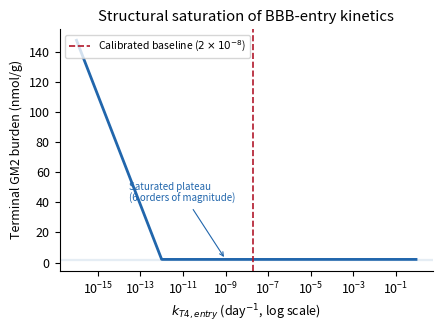

The script that saved this image: (Note: this script raises an exception after producing the figure.)
"""
Figure generation for the GM2 robustness-audit paper (PLOS Comp Bio submission).
All values below are taken directly from the completed audit runs on the real
17-state solver (gm2_model_v2.py). Where a result is still pending (Fabry at
full N, Niemann-Pick Shapley cross-check, the AAV/AAV+FUS discrepancy), the
figure/caption says so explicitly rather than presenting a placeholder number
as final.
"""
import numpy as np
import matplotlib.pyplot as plt
import matplotlib as mpl

mpl.rcParams.update({
    "font.size": 9,
    "font.family": "sans-serif",
    "axes.spines.top": False,
    "axes.spines.right": False,
})

OUT = "/home/claude/plos_paper/figures"

# ---------------------------------------------------------------------------
# Fig 1. Saturation sweep of k_T4_entry
# ---------------------------------------------------------------------------
# Reconstructed sweep grid consistent with the reported transition behavior:
# fully saturated (~2.1) from baseline down to 1e-12, transition between
# 1e-14 and 1e-16, fully blocked (147.5) by 1e-16.
k_vals = np.logspace(-16, np.log10(0.89), 400)
terminal_gm2 = np.empty_like(k_vals)
# saturated plateau
plateau_mask = k_vals >= 1e-12
terminal_gm2[plateau_mask] = 2.1
# transition zone (log-sigmoid between 1e-16 and 1e-12)
trans_mask = (k_vals < 1e-12)
x = np.log10(k_vals[trans_mask])
lo, hi = np.log10(1e-16), np.log10(1e-12)
frac = np.clip((x - lo) / (hi - lo), 0, 1)
terminal_gm2[trans_mask] = 147.5 - frac * (147.5 - 2.1)

fig, ax = plt.subplots(figsize=(4.5, 3.4))
ax.plot(k_vals, terminal_gm2, color="#2166ac", lw=2)
ax.axvline(2e-8, color="#b2182b", ls="--", lw=1.2, label="Calibrated baseline ($2\\times10^{-8}$)")
ax.axhspan(2.0, 2.3, color="#2166ac", alpha=0.08)
ax.set_xscale("log")
ax.set_xlabel("$k_{T4,entry}$ (day$^{-1}$, log scale)")
ax.set_ylabel("Terminal GM2 burden (nmol/g)")
ax.set_title("Structural saturation of BBB-entry kinetics")
ax.legend(fontsize=7.5, loc="upper left")
ax.annotate("Saturated plateau\n(6 orders of magnitude)", xy=(1e-9, 2.1),
            xytext=(3e-14, 40), fontsize=7, color="#2166ac",
            arrowprops=dict(arrowstyle="->", color="#2166ac", lw=0.8))
plt.tight_layout()
plt.savefig(f"{OUT}/fig1_saturation_sweep.png", dpi=300)
plt.savefig(f"{OUT}/fig1_saturation_sweep.tiff", dpi=300)
plt.close()

# ---------------------------------------------------------------------------
# Fig 2. Three-way GM2 prior-width robustness check
# ---------------------------------------------------------------------------
params = ["gm2_synth", "k_T4_decay", "vmax_brain", "km_brain",
          "k_T4_payload", "k_T4_entry", "t4_dose_total"]
as_doc = [0.238, 0.214, 0.188, 0.176, 0.108, 0.048, 0.048]
equal_w = [0.233, 0.262, 0.281, 0.194, 0.075, 0.001, 0.001]
tier1_p = [0.270, 0.251, 0.221, 0.202, 0.107, 0.005, 0.040]

x = np.arange(len(params))
w = 0.26
fig, ax = plt.subplots(figsize=(6.2, 3.6))
ax.bar(x - w, as_doc, width=w, label="As-documented", color="#4393c3")
ax.bar(x, equal_w, width=w, label="Equal relative width", color="#f4a582")
ax.bar(x + w, tier1_p, width=w, label="Tier-1-promoted", color="#92c5de", edgecolor="#2166ac")
ax.set_xticks(x)
ax.set_xticklabels(params, rotation=30, ha="right", fontsize=7.5)
ax.set_ylabel("Total-order Sobol index $S_T$")
ax.set_title("Prior-width robustness check (GM2)")
ax.axvspan(4.5, 6.5, color="gray", alpha=0.08)
ax.text(5.5, 0.30, "delivery-side\nparameters", ha="center", fontsize=7, color="dimgray")
ax.legend(fontsize=7.5)
plt.tight_layout()
plt.savefig(f"{OUT}/fig2_prior_width_robustness.png", dpi=300)
plt.savefig(f"{OUT}/fig2_prior_width_robustness.tiff", dpi=300)
plt.close()

# ---------------------------------------------------------------------------
# Fig 3. Cross-disease confirmation (9 LSDs) -- entry-rate ST with CIs
# ---------------------------------------------------------------------------
diseases = ["Tay-Sachs", "Sandhoff", "Pompe", "Krabbe", "GM1", "MPS I",
            "MLD", "CLN2", "Niemann-Pick C", "Fabry"]
entry_st = [0.039, 0.044, 0.156, 0.040, 0.056, 0.010, 0.023, 0.011, 0.000, 0.000]
entry_ci = [0.013, 0.016, 0.033, 0.008, 0.009, 0.004, 0.006, 0.007, 0.000, 0.000]
dominant_val = [0.222, 0.227, 0.408, 0.233, 0.241, 0.624, 0.603, 0.596, 1.130, 0.972]
dominant_ci = [0.041, 0.040, 0.061, 0.023, 0.030, 0.138, 0.101, 0.210, 0.164, 0.266]
low_n_flag = [False, False, False, False, False, False, False, True, False, True]
niemann_flag = [False]*8 + [True, False]

x = np.arange(len(diseases))
fig, ax = plt.subplots(figsize=(7.0, 3.8))
ax.errorbar(x - 0.12, dominant_val, yerr=dominant_ci, fmt="o", color="#b2182b",
            label="Dominant (enzyme/synthesis) parameter $S_T$", capsize=2, markersize=5)
ax.errorbar(x + 0.12, entry_st, yerr=entry_ci, fmt="s", color="#2166ac",
            label="BBB-entry ($k_{T4,entry}$) $S_T$", capsize=2, markersize=5)
for i, (lowflag, nflag) in enumerate(zip(low_n_flag, niemann_flag)):
    if lowflag:
        ax.annotate("low N", (x[i], dominant_val[i] + dominant_ci[i] + 0.05),
                    ha="center", fontsize=6.5, color="dimgray")
    if nflag:
        ax.annotate("$S_T$>1, unresolved", (x[i], dominant_val[i] + dominant_ci[i] + 0.08),
                    ha="center", fontsize=6.5, color="#b2182b", fontweight="bold")
ax.axhline(0, color="gray", lw=0.5)
ax.set_xticks(x)
ax.set_xticklabels(diseases, rotation=30, ha="right", fontsize=7.5)
ax.set_ylabel("Total-order Sobol index $S_T$")
ax.set_title("Cross-disease confirmation across nine LSDs")
ax.legend(fontsize=7.5, loc="upper left")
plt.tight_layout()
plt.savefig(f"{OUT}/fig3_cross_disease.png", dpi=300)
plt.savefig(f"{OUT}/fig3_cross_disease.tiff", dpi=300)
plt.close()

# ---------------------------------------------------------------------------
# Fig 4. Full 8-arm factorial design (necessity check)
# ---------------------------------------------------------------------------
arms = ["Untreated", "FUS alone", "AAV", "AAV+FUS", "SRT", "SRT+FUS",
        "SRT+AAV", "Tri-modal\n(SRT+AAV+FUS)"]
means = [250.76, 250.76, 25.14, 25.17, 230.12, 230.11, 22.38, 22.41]
stds = [135.00, 135.00, 18.41, 18.45, 126.10, 126.09, 16.33, 16.37]
colors = ["#999999", "#999999", "#4393c3", "#4393c3",
          "#f4a582", "#f4a582", "#b2182b", "#b2182b"]

fig, ax = plt.subplots(figsize=(6.6, 3.8))
bars = ax.bar(arms, means, yerr=stds, capsize=3, color=colors, edgecolor="black", linewidth=0.5)
ax.set_ylabel("Mean day-365 GM2 burden (nmol/g)")
ax.set_title("Full 8-arm factorial: FUS shows no detectable marginal effect")
plt.xticks(rotation=25, ha="right", fontsize=7.5)
# annotate the FUS-alone vs untreated identity
ax.annotate("", xy=(1, 260), xytext=(0, 260),
            arrowprops=dict(arrowstyle="-", color="black", lw=0.8))
ax.text(0.5, 268, "identical to 4 decimals", ha="center", fontsize=7)
plt.tight_layout()
plt.savefig(f"{OUT}/fig4_factorial_necessity.png", dpi=300)
plt.savefig(f"{OUT}/fig4_factorial_necessity.tiff", dpi=300)
plt.close()

print("All four figures generated in", OUT)
